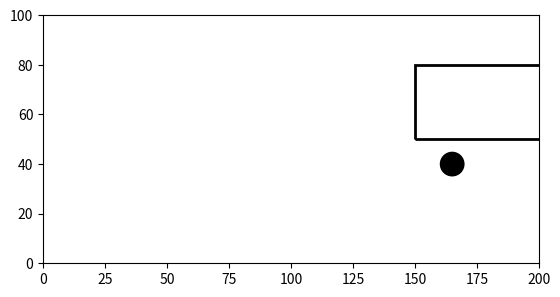

Recreate this plot in Python.


import matplotlib.pyplot as plt
from matplotlib.animation import FuncAnimation

fig, ax = plt.subplots()
ax.set_xlim(0, 200)
ax.set_ylim(0, 100)
ax.set_aspect('equal')

body = plt.Rectangle((150, 50), width=80, height=30, fill=False, edgecolor='black', linewidth=2)
wheel1 = plt.Circle((165, 40), radius=5, facecolor='black')
wheel2 = plt.Circle((215, 40), radius=5, facecolor='black')

ax.add_patch(body)
ax.add_patch(wheel1)
ax.add_patch(wheel2)

def update(frame):

    x_offset = frame * 2  
    body.set_xy((150 - x_offset, 50))
    wheel1.set_center((165 - x_offset, 40))
    wheel2.set_center((215 - x_offset, 40))
    
    return body, wheel1, wheel2

ani = FuncAnimation(fig, update, frames=range(0, 120), interval=50, blit=True, repeat=True)


plt.show()
